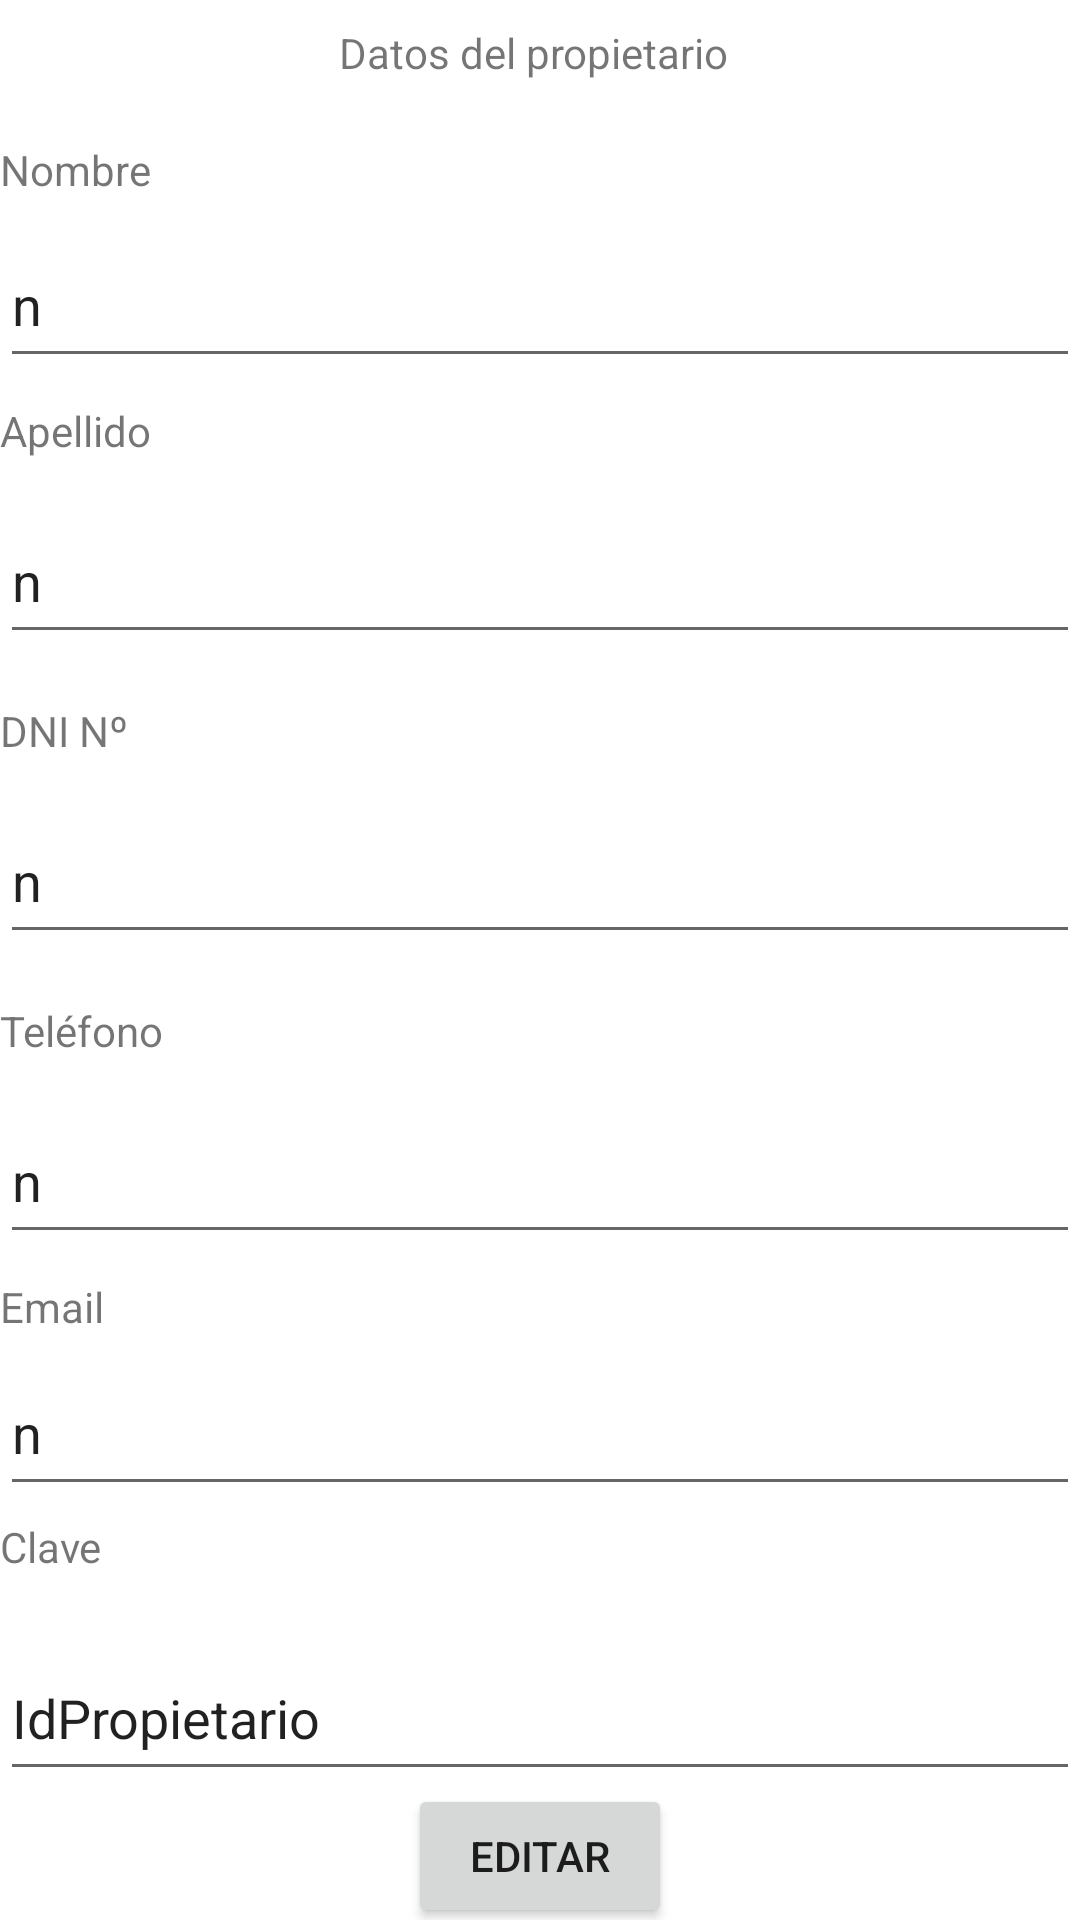

Produce the Android XML layout that renders to this screen, including the resource entries it uses.
<!-- AndroidManifest.xml: application theme Theme.Mov_TP03 -->
<!-- res/layout/fragment_perfil.xml -->
<?xml version="1.0" encoding="utf-8"?>
<androidx.constraintlayout.widget.ConstraintLayout xmlns:android="http://schemas.android.com/apk/res/android"
    xmlns:app="http://schemas.android.com/apk/res-auto"
    xmlns:tools="http://schemas.android.com/tools"
    android:id="@+id/frameLayout"
    android:layout_width="match_parent"
    android:layout_height="match_parent"
    tools:context=".ui.perfil.PerfilFragment">

    <TextView
        android:id="@+id/textView2"
        android:layout_width="wrap_content"
        android:layout_height="wrap_content"
        android:layout_marginTop="8dp"
        android:text="Datos del propietario "
        app:layout_constraintEnd_toEndOf="parent"
        app:layout_constraintHorizontal_bias="0.498"
        app:layout_constraintStart_toStartOf="parent"
        app:layout_constraintTop_toTopOf="parent" />

    <TextView
        android:id="@+id/textView3"
        android:layout_width="wrap_content"
        android:layout_height="wrap_content"
        android:layout_marginTop="20dp"
        android:text="Nombre"
        app:layout_constraintEnd_toEndOf="parent"
        app:layout_constraintHorizontal_bias="0.0"
        app:layout_constraintStart_toStartOf="parent"
        app:layout_constraintTop_toBottomOf="@+id/textView2" />

    <EditText
        android:id="@+id/etNombre"
        android:layout_width="match_parent"
        android:layout_height="52dp"
        android:layout_marginTop="8dp"
        android:ems="10"
        android:inputType="text"
        android:text="n"
        app:layout_constraintEnd_toEndOf="parent"
        app:layout_constraintHorizontal_bias="0.0"
        app:layout_constraintStart_toStartOf="parent"
        app:layout_constraintTop_toBottomOf="@+id/textView3" />

    <TextView
        android:id="@+id/textView5"
        android:layout_width="wrap_content"
        android:layout_height="wrap_content"
        android:layout_marginTop="8dp"
        android:text="Apellido"
        app:layout_constraintEnd_toEndOf="parent"
        app:layout_constraintHorizontal_bias="0.0"
        app:layout_constraintStart_toStartOf="parent"
        app:layout_constraintTop_toBottomOf="@+id/etNombre" />

    <EditText
        android:id="@+id/etApellido"
        android:layout_width="match_parent"
        android:layout_height="52dp"
        android:layout_marginTop="40dp"
        android:ems="10"
        android:inputType="text"
        android:text="n"
        app:layout_constraintEnd_toEndOf="parent"
        app:layout_constraintHorizontal_bias="0.0"
        app:layout_constraintStart_toStartOf="parent"
        app:layout_constraintTop_toBottomOf="@+id/etNombre" />

    <TextView
        android:id="@+id/textView4"
        android:layout_width="wrap_content"
        android:layout_height="wrap_content"
        android:layout_marginTop="16dp"
        android:text="DNI Nº"
        app:layout_constraintEnd_toEndOf="parent"
        app:layout_constraintHorizontal_bias="0.0"
        app:layout_constraintStart_toStartOf="parent"
        app:layout_constraintTop_toBottomOf="@+id/etApellido" />

    <EditText
        android:id="@+id/etDni"
        android:layout_width="match_parent"
        android:layout_height="52dp"
        android:layout_marginTop="48dp"
        android:ems="10"
        android:inputType="text"
        android:text="n"
        app:layout_constraintEnd_toEndOf="parent"
        app:layout_constraintHorizontal_bias="0.0"
        app:layout_constraintStart_toStartOf="parent"
        app:layout_constraintTop_toBottomOf="@+id/etApellido" />

    <TextView
        android:id="@+id/textView6"
        android:layout_width="wrap_content"
        android:layout_height="wrap_content"
        android:layout_marginTop="16dp"
        android:text="Teléfono"
        app:layout_constraintEnd_toEndOf="parent"
        app:layout_constraintHorizontal_bias="0.0"
        app:layout_constraintStart_toStartOf="parent"
        app:layout_constraintTop_toBottomOf="@+id/etDni" />

    <EditText
        android:id="@+id/etTelefono"
        android:layout_width="match_parent"
        android:layout_height="52dp"
        android:layout_marginTop="48dp"
        android:ems="10"
        android:inputType="text"
        android:text="n"
        app:layout_constraintEnd_toEndOf="parent"
        app:layout_constraintHorizontal_bias="0.0"
        app:layout_constraintStart_toStartOf="parent"
        app:layout_constraintTop_toBottomOf="@+id/etDni" />

    <TextView
        android:id="@+id/textView7"
        android:layout_width="wrap_content"
        android:layout_height="wrap_content"
        android:layout_marginTop="8dp"
        android:text="Email"
        app:layout_constraintEnd_toEndOf="parent"
        app:layout_constraintHorizontal_bias="0.0"
        app:layout_constraintStart_toStartOf="parent"
        app:layout_constraintTop_toBottomOf="@+id/etTelefono" />

    <EditText
        android:id="@+id/etEmail"
        android:layout_width="match_parent"
        android:layout_height="52dp"
        android:layout_marginTop="32dp"
        android:ems="10"
        android:inputType="text"
        android:text="n"
        app:layout_constraintEnd_toEndOf="parent"
        app:layout_constraintHorizontal_bias="0.0"
        app:layout_constraintStart_toStartOf="parent"
        app:layout_constraintTop_toBottomOf="@+id/etTelefono" />

    <TextView
        android:id="@+id/tvClave"
        android:layout_width="wrap_content"
        android:layout_height="wrap_content"
        android:layout_marginTop="4dp"
        android:text="Clave"
        app:layout_constraintEnd_toEndOf="parent"
        app:layout_constraintHorizontal_bias="0.0"
        app:layout_constraintStart_toStartOf="parent"
        app:layout_constraintTop_toBottomOf="@+id/etEmail" />

    <EditText
        android:id="@+id/etIdPropietario"
        android:layout_width="match_parent"
        android:layout_height="52dp"
        android:layout_marginTop="20dp"
        android:text="IdPropietario"
        app:layout_constraintEnd_toEndOf="parent"
        app:layout_constraintHorizontal_bias="0.0"
        app:layout_constraintStart_toStartOf="parent"
        app:layout_constraintTop_toBottomOf="@+id/tvClave" />

    <Button
        android:id="@+id/btPerfil"
        android:layout_width="wrap_content"
        android:layout_height="wrap_content"
        android:text="Editar"
        app:layout_constraintBottom_toBottomOf="parent"
        app:layout_constraintEnd_toEndOf="parent"
        app:layout_constraintStart_toStartOf="parent"
        app:layout_constraintTop_toBottomOf="@+id/etIdPropietario" />

    <androidx.constraintlayout.widget.Guideline android:layout_width="wrap_content"
        android:layout_height="wrap_content" />

    <androidx.constraintlayout.widget.Guideline android:layout_width="wrap_content"
        android:layout_height="wrap_content" />

</androidx.constraintlayout.widget.ConstraintLayout>
<!-- resources referenced by this layout -->
<resources>
  <style name="Theme.Mov_TP03" parent="Theme.MaterialComponents.DayNight.DarkActionBar">
          
          <item name="colorPrimary">@color/purple_500</item>
          <item name="colorPrimaryVariant">@color/purple_700</item>
          <item name="colorOnPrimary">@color/white</item>
          
          <item name="colorSecondary">@color/teal_200</item>
          <item name="colorSecondaryVariant">@color/teal_700</item>
          <item name="colorOnSecondary">@color/black</item>
          
          <item name="android:statusBarColor">?attr/colorPrimaryVariant</item>
          
      </style>
  <!-- not gathered from this repository: default colours our renderer supplied (Android Studio template values) -->
  <color name="purple_500">#FF6200EE</color>
  <color name="purple_700">#FF3700B3</color>
  <color name="teal_200">#FF03DAC5</color>
  <color name="teal_700">#FF018786</color>
  <color name="black">#FF000000</color>
  <color name="white">#FFFFFFFF</color>
</resources>
